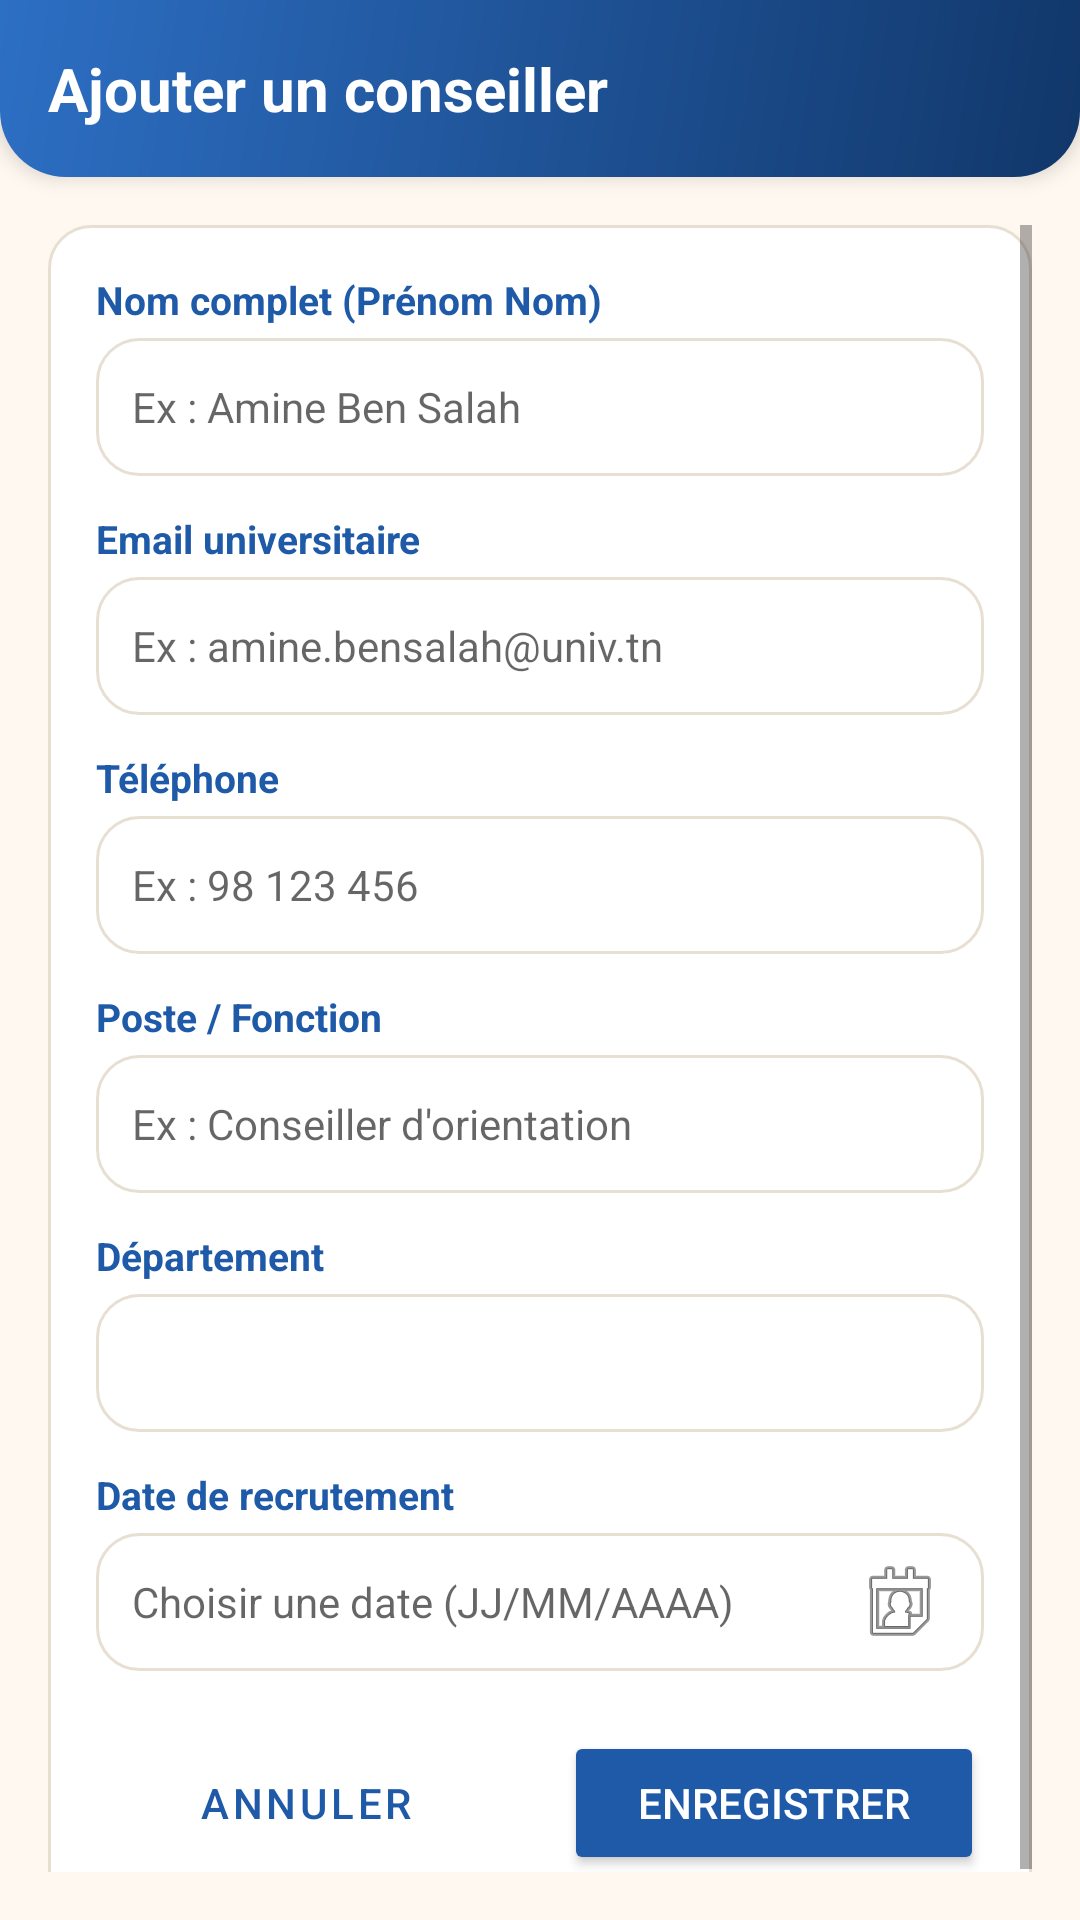

Android layout source for this screen:
<!-- AndroidManifest.xml: application theme Theme.Forsa -->
<!-- res/layout/activity_add_employee.xml -->
<?xml version="1.0" encoding="utf-8"?>
<LinearLayout xmlns:android="http://schemas.android.com/apk/res/android"
    android:layout_width="match_parent"
    android:layout_height="match_parent"
    android:background="@color/color_background"
    android:orientation="vertical">

    
    <LinearLayout
        android:layout_width="match_parent"
        android:layout_height="wrap_content"
        android:background="@drawable/bg_header_curved"
        android:elevation="4dp"
        android:gravity="center_vertical"
        android:orientation="horizontal"
        android:padding="16dp">

        <TextView
            android:layout_width="0dp"
            android:layout_height="wrap_content"
            android:layout_weight="1"
            android:text="@string/add_employee_title"
            android:textColor="@color/color_white"
            android:textSize="20sp"
            android:textStyle="bold" />
    </LinearLayout>

    <ScrollView
        android:layout_width="match_parent"
        android:layout_height="match_parent"
        android:padding="16dp">

        <LinearLayout
            android:layout_width="match_parent"
            android:layout_height="wrap_content"
            android:background="@drawable/bg_card_rounded"
            android:orientation="vertical"
            android:padding="16dp">

            <TextView
                style="@style/ForsaSectionLabel"
                android:layout_width="wrap_content"
                android:layout_height="wrap_content"
                android:layout_marginTop="0dp"
                android:text="@string/label_full_name" />

            <EditText
                android:id="@+id/etFullName"
                android:layout_width="match_parent"
                android:layout_height="46dp"
                android:background="@drawable/bg_card_rounded"
                android:hint="@string/hint_full_name"
                android:inputType="textPersonName"
                android:paddingStart="12dp"
                android:paddingEnd="12dp"
                android:textColor="@color/color_text_primary"
                android:textSize="14sp" />

            <TextView
                style="@style/ForsaSectionLabel"
                android:layout_width="wrap_content"
                android:layout_height="wrap_content"
                android:text="@string/label_email" />

            <EditText
                android:id="@+id/etEmail"
                android:layout_width="match_parent"
                android:layout_height="46dp"
                android:background="@drawable/bg_card_rounded"
                android:hint="@string/hint_email"
                android:inputType="textEmailAddress"
                android:paddingStart="12dp"
                android:paddingEnd="12dp"
                android:textColor="@color/color_text_primary"
                android:textSize="14sp" />

            <TextView
                style="@style/ForsaSectionLabel"
                android:layout_width="wrap_content"
                android:layout_height="wrap_content"
                android:text="@string/label_phone" />

            <EditText
                android:id="@+id/etPhone"
                android:layout_width="match_parent"
                android:layout_height="46dp"
                android:background="@drawable/bg_card_rounded"
                android:hint="@string/hint_phone"
                android:inputType="phone"
                android:paddingStart="12dp"
                android:paddingEnd="12dp"
                android:textColor="@color/color_text_primary"
                android:textSize="14sp" />

            <TextView
                style="@style/ForsaSectionLabel"
                android:layout_width="wrap_content"
                android:layout_height="wrap_content"
                android:text="@string/label_role" />

            <EditText
                android:id="@+id/etRole"
                android:layout_width="match_parent"
                android:layout_height="46dp"
                android:background="@drawable/bg_card_rounded"
                android:hint="@string/hint_role"
                android:inputType="text"
                android:paddingStart="12dp"
                android:paddingEnd="12dp"
                android:textColor="@color/color_text_primary"
                android:textSize="14sp" />

            <TextView
                style="@style/ForsaSectionLabel"
                android:layout_width="wrap_content"
                android:layout_height="wrap_content"
                android:text="@string/label_department" />

            <Spinner
                android:id="@+id/spDepartment"
                android:layout_width="match_parent"
                android:layout_height="46dp"
                android:background="@drawable/bg_card_rounded"
                android:paddingStart="8dp"
                android:paddingEnd="8dp" />

            <TextView
                style="@style/ForsaSectionLabel"
                android:layout_width="wrap_content"
                android:layout_height="wrap_content"
                android:text="@string/label_hire_date" />

            <EditText
                android:id="@+id/etHireDate"
                android:layout_width="match_parent"
                android:layout_height="46dp"
                android:background="@drawable/bg_card_rounded"
                android:clickable="true"
                android:drawableEnd="@android:drawable/ic_menu_my_calendar"
                android:focusable="false"
                android:hint="@string/hint_hire_date"
                android:inputType="none"
                android:paddingStart="12dp"
                android:paddingEnd="12dp"
                android:textColor="@color/color_text_primary"
                android:textSize="14sp" />

            <LinearLayout
                android:layout_width="match_parent"
                android:layout_height="wrap_content"
                android:layout_marginTop="20dp"
                android:orientation="horizontal">

                <Button
                    android:id="@+id/btnCancelAdd"
                    style="@style/Widget.MaterialComponents.Button.OutlinedButton"
                    android:layout_width="0dp"
                    android:layout_height="48dp"
                    android:layout_marginEnd="8dp"
                    android:layout_weight="1"
                    android:text="@string/btn_cancel"
                    android:textColor="@color/color_primary" />

                <Button
                    android:id="@+id/btnSaveAdd"
                    android:layout_width="0dp"
                    android:layout_height="48dp"
                    android:layout_marginStart="8dp"
                    android:layout_weight="1"
                    android:backgroundTint="@color/color_primary"
                    android:text="@string/btn_save"
                    android:textColor="@color/color_white" />
            </LinearLayout>

        </LinearLayout>
    </ScrollView>

</LinearLayout>
<!-- resources referenced by this layout -->
<resources>
  <color name="color_background">#FFF8F0</color>
  <color name="color_primary">#1E5AA8</color>
  <color name="color_text_primary">#1C2430</color>
  <color name="color_white">#FFFFFF</color>
  <!-- drawable bg_card_rounded (drawable) -->
  <?xml version="1.0" encoding="utf-8"?>
  <shape xmlns:android="http://schemas.android.com/apk/res/android"
      android:shape="rectangle">
      <solid android:color="@color/color_surface" />
      <corners android:radius="14dp" />
      <stroke
          android:width="1dp"
          android:color="@color/color_border" />
  </shape>
  <!-- drawable bg_header_curved (drawable) -->
  <?xml version="1.0" encoding="utf-8"?>
  <shape xmlns:android="http://schemas.android.com/apk/res/android"
      android:shape="rectangle">
      <gradient
          android:angle="135"
          android:endColor="@color/color_primary_gradient_end"
          android:startColor="@color/color_primary_dark"
          android:type="linear" />
      <corners
          android:bottomLeftRadius="22dp"
          android:bottomRightRadius="22dp" />
  </shape>
  <string name="add_employee_title">Ajouter un conseiller</string>
  <string name="btn_cancel">Annuler</string>
  <string name="btn_save">Enregistrer</string>
  <string name="hint_email">Ex : amine.bensalah@univ.tn</string>
  <string name="hint_full_name">Ex : Amine Ben Salah</string>
  <string name="hint_hire_date">Choisir une date (JJ/MM/AAAA)</string>
  <string name="hint_phone">Ex : 98 123 456</string>
  <string name="hint_role">Ex : Conseiller d\'orientation</string>
  <string name="label_department">Département</string>
  <string name="label_email">Email universitaire</string>
  <string name="label_full_name">Nom complet (Prénom Nom)</string>
  <string name="label_hire_date">Date de recrutement</string>
  <string name="label_phone">Téléphone</string>
  <string name="label_role">Poste / Fonction</string>
  <style name="ForsaSectionLabel">
          <item name="android:textSize">13sp</item>
          <item name="android:textStyle">bold</item>
          <item name="android:textColor">@color/color_primary</item>
          <item name="android:layout_marginTop">12dp</item>
          <item name="android:layout_marginBottom">4dp</item>
      </style>
  <style name="Theme.Forsa" parent="Theme.MaterialComponents.Light.NoActionBar">
          <item name="colorPrimary">@color/color_primary</item>
          <item name="colorPrimaryVariant">@color/color_primary_dark</item>
          <item name="colorOnPrimary">@color/color_white</item>
          <item name="colorSecondary">@color/color_eligible</item>
          <item name="colorOnSecondary">@color/color_white</item>
          <item name="colorError">@color/color_accent_red</item>
          <item name="android:windowBackground">@color/color_background</item>
          <item name="android:statusBarColor">@color/color_primary_dark</item>
          <item name="android:navigationBarColor">@color/color_surface</item>
          <item name="materialButtonStyle">@style/ForsaPrimaryButton</item>
          <item name="materialButtonOutlinedStyle">@style/ForsaOutlinedButton</item>
      </style>
  <color name="color_surface">#FFFFFF</color>
  <color name="color_border">#E8DFD3</color>
  <color name="color_primary_gradient_end">#2D6FC4</color>
  <color name="color_primary_dark">#11376A</color>
  <color name="color_eligible">#2E9E6B</color>
  <color name="color_accent_red">#D32F2F</color>
  <style name="ForsaPrimaryButton" parent="Widget.MaterialComponents.Button">
          <item name="cornerRadius">14dp</item>
          <item name="android:textAllCaps">false</item>
          <item name="android:letterSpacing">0.01</item>
      </style>
  <style name="ForsaOutlinedButton" parent="Widget.MaterialComponents.Button.OutlinedButton">
          <item name="cornerRadius">14dp</item>
          <item name="strokeColor">@color/color_primary_border</item>
          <item name="android:textAllCaps">false</item>
      </style>
  <color name="color_primary_border">#C4D7F2</color>
</resources>
